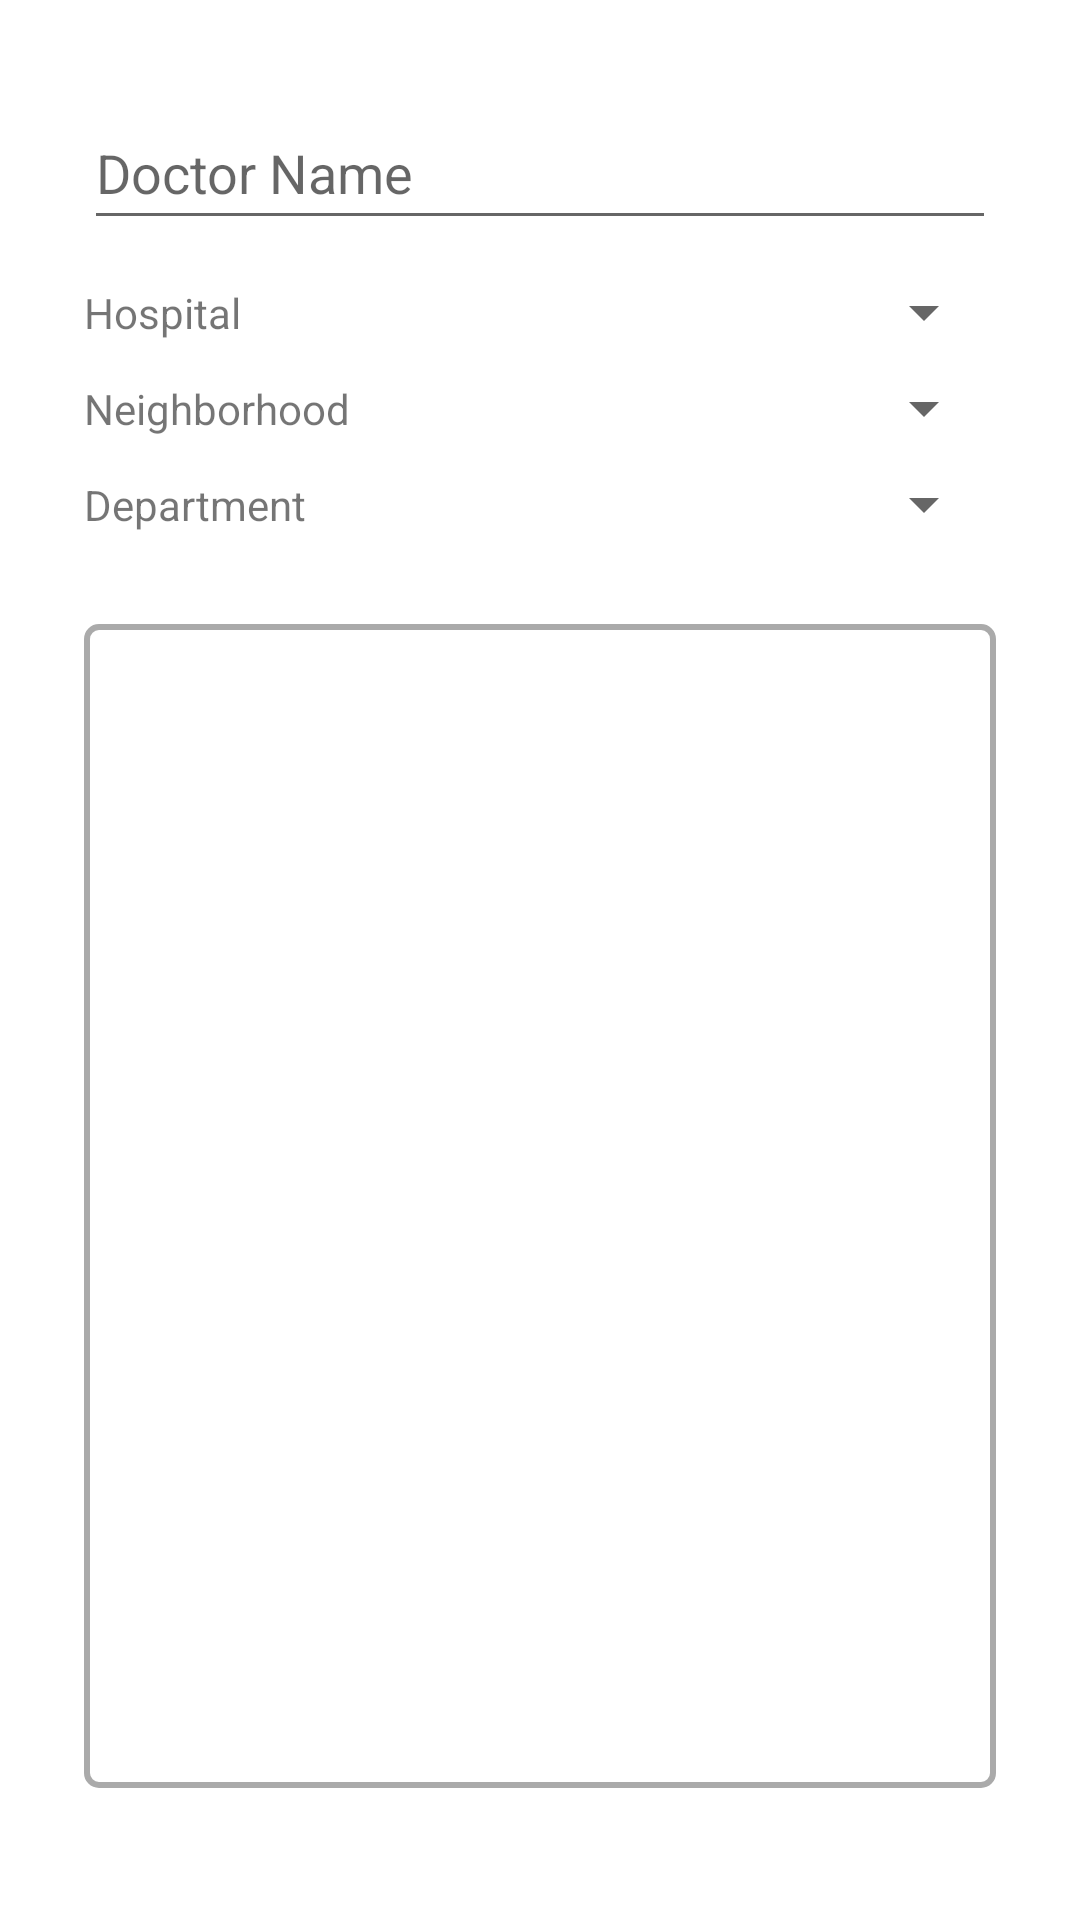

This screen was rendered from an Android layout file. Write that file and the resources it references.
<!-- AndroidManifest.xml: application theme Theme.MedFinder -->
<!-- res/layout/fragment_search_by_doctor.xml -->
<?xml version="1.0" encoding="utf-8"?>
<androidx.constraintlayout.widget.ConstraintLayout xmlns:android="http://schemas.android.com/apk/res/android"
    xmlns:app="http://schemas.android.com/apk/res-auto"
    android:layout_width="match_parent"
    android:layout_height="match_parent"
    android:paddingStart="28dp"
    android:paddingTop="32dp"
    android:paddingEnd="28dp"
    android:paddingBottom="28dp">

    <EditText
        android:id="@+id/doctor_search"
        android:layout_width="0dp"
        android:layout_height="48dp"
        android:autofillHints="@string/doctor_hint"
        android:drawableStart="@drawable/ic_search"
        android:hint="@string/doctor_hint"
        android:inputType="text"
        app:layout_constraintEnd_toEndOf="parent"
        app:layout_constraintStart_toStartOf="parent"
        app:layout_constraintTop_toTopOf="parent" />

    <androidx.constraintlayout.widget.ConstraintLayout
        android:id="@+id/hospital_filter_container"
        android:layout_width="match_parent"
        android:layout_height="wrap_content"
        android:layout_marginTop="12dp"
        app:layout_constraintEnd_toEndOf="parent"
        app:layout_constraintStart_toStartOf="parent"
        app:layout_constraintTop_toBottomOf="@id/doctor_search">

        <TextView
            android:id="@+id/hospital_label"
            android:layout_width="130dp"
            android:layout_height="match_parent"
            android:text="@string/hospital"
            app:layout_constraintBottom_toBottomOf="parent"
            app:layout_constraintStart_toStartOf="parent"
            app:layout_constraintTop_toTopOf="parent" />

        <Spinner
            android:id="@+id/hospital_spinner"
            android:layout_width="0dp"
            android:layout_height="wrap_content"
            app:layout_constraintBottom_toBottomOf="parent"
            app:layout_constraintEnd_toEndOf="parent"
            app:layout_constraintStart_toEndOf="@id/hospital_label"
            app:layout_constraintTop_toTopOf="parent" />

    </androidx.constraintlayout.widget.ConstraintLayout>

    <androidx.constraintlayout.widget.ConstraintLayout
        android:id="@+id/neighborhood_filter_container"
        android:layout_width="match_parent"
        android:layout_height="wrap_content"
        android:layout_marginTop="8dp"
        app:layout_constraintEnd_toEndOf="parent"
        app:layout_constraintStart_toStartOf="parent"
        app:layout_constraintTop_toBottomOf="@id/hospital_filter_container">

        <TextView
            android:id="@+id/neighborhood_label"
            android:layout_width="130dp"
            android:layout_height="match_parent"
            android:text="@string/neighborhood"
            app:layout_constraintBottom_toBottomOf="parent"
            app:layout_constraintStart_toStartOf="parent"
            app:layout_constraintTop_toTopOf="parent" />

        <Spinner
            android:id="@+id/neighborhood_spinner"
            android:layout_width="0dp"
            android:layout_height="wrap_content"
            app:layout_constraintBottom_toBottomOf="parent"
            app:layout_constraintEnd_toEndOf="parent"
            app:layout_constraintStart_toEndOf="@id/neighborhood_label"
            app:layout_constraintTop_toTopOf="parent" />

    </androidx.constraintlayout.widget.ConstraintLayout>

    <androidx.constraintlayout.widget.ConstraintLayout
        android:id="@+id/department_filter_container"
        android:layout_width="match_parent"
        android:layout_height="wrap_content"
        android:layout_marginTop="8dp"
        app:layout_constraintEnd_toEndOf="parent"
        app:layout_constraintStart_toStartOf="parent"
        app:layout_constraintTop_toBottomOf="@id/neighborhood_filter_container">

        <TextView
            android:id="@+id/department_label"
            android:layout_width="130dp"
            android:layout_height="match_parent"
            android:text="@string/department"
            app:layout_constraintBottom_toBottomOf="parent"
            app:layout_constraintStart_toStartOf="parent"
            app:layout_constraintTop_toTopOf="parent" />

        <Spinner
            android:id="@+id/department_spinner"
            android:layout_width="0dp"
            android:layout_height="wrap_content"
            app:layout_constraintBottom_toBottomOf="parent"
            app:layout_constraintEnd_toEndOf="parent"
            app:layout_constraintStart_toEndOf="@id/department_label"
            app:layout_constraintTop_toTopOf="parent" />

    </androidx.constraintlayout.widget.ConstraintLayout>


    <androidx.recyclerview.widget.RecyclerView
        android:id="@+id/doctor_list"
        android:layout_width="0dp"
        android:layout_height="0dp"
        app:layout_constraintTop_toBottomOf="@id/department_filter_container"
        app:layout_constraintBottom_toBottomOf="parent"
        app:layout_constraintStart_toStartOf="parent"
        app:layout_constraintEnd_toEndOf="parent"
        android:layout_marginTop="28dp"
        android:layout_marginBottom="16dp"/>

</androidx.constraintlayout.widget.ConstraintLayout>
<!-- resources referenced by this layout -->
<resources>
  <string name="department">Department</string>
  <string name="doctor_hint">Doctor Name</string>
  <string name="hospital">Hospital</string>
  <string name="neighborhood">Neighborhood</string>
  <style name="Theme.MedFinder" parent="Theme.MaterialComponents.DayNight.DarkActionBar">
          
          <item name="colorPrimary">@color/purple_500</item>
          <item name="colorPrimaryVariant">@color/purple_700</item>
          <item name="colorOnPrimary">@color/white</item>
          
          <item name="colorSecondary">@color/teal_200</item>
          <item name="colorSecondaryVariant">@color/teal_700</item>
          <item name="colorOnSecondary">@color/black</item>
          
          <item name="android:statusBarColor">?attr/colorPrimaryVariant</item>
          
          <item name="recyclerViewStyle">@style/RecyclerViewStyle</item>
      </style>
  <color name="purple_500">#FF6200EE</color>
  <color name="purple_700">#FF3700B3</color>
  <color name="white">#FFFFFFFF</color>
  <color name="teal_200">#FF03DAC5</color>
  <color name="teal_700">#FF018786</color>
  <color name="black">#FF000000</color>
  <style name="RecyclerViewStyle">
          <item name="layoutManager">androidx.recyclerview.widget.GridLayoutManager</item>
          <item name="android:orientation">vertical</item>
          <item name="spanCount">1</item>
          <item name="android:background">@drawable/recycler_view_border</item>
          <item name="android:padding">8dp</item>
          <item name="android:clipToPadding">false</item>
      </style>
  <!-- drawable recycler_view_border (drawable) -->
  <?xml version="1.0" encoding="utf-8"?>
  <shape xmlns:android="http://schemas.android.com/apk/res/android">
      <solid android:color="@android:color/transparent" />
      <stroke
          android:width="2dp"
          android:color="@android:color/darker_gray" />
      <corners android:radius="4dp" />
  </shape>
</resources>
